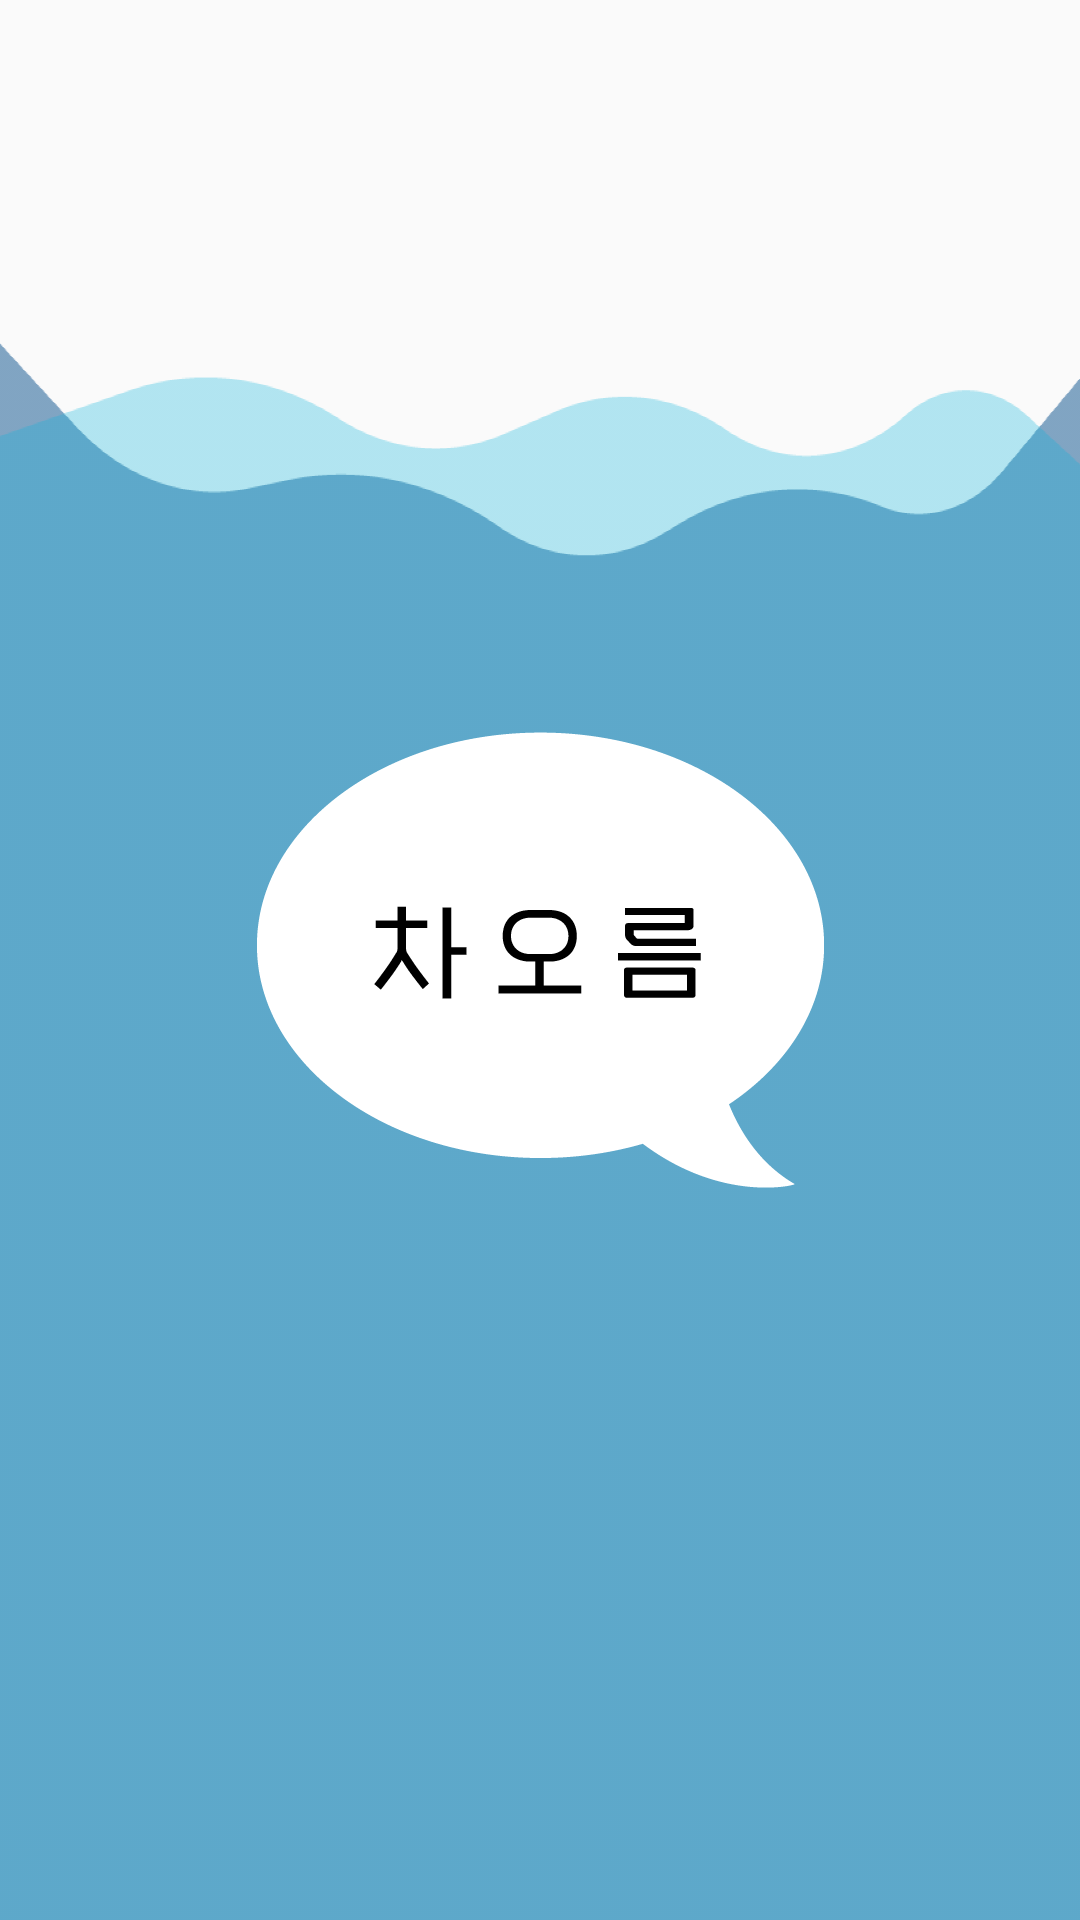

Android layout source for this screen:
<!-- AndroidManifest.xml: activity theme SplashTheme -->
<!-- res/layout/activity_splash.xml -->
<?xml version="1.0" encoding="utf-8"?>
<androidx.constraintlayout.widget.ConstraintLayout
    xmlns:android="http://schemas.android.com/apk/res/android"
    xmlns:app="http://schemas.android.com/apk/res-auto"
    xmlns:tools="http://schemas.android.com/tools"
    android:layout_width="match_parent"
    android:layout_height="match_parent"
    tools:context=".SplashActivity">

    <ImageView
        android:layout_width="wrap_content"
        android:layout_height="wrap_content"
        android:layout_marginTop="127dp"
        android:background="@drawable/wathersplash"
        app:layout_constraintBottom_toBottomOf="parent"
        app:layout_constraintEnd_toEndOf="parent"
        app:layout_constraintHorizontal_bias="0.0"
        app:layout_constraintStart_toStartOf="parent"
        app:layout_constraintTop_toTopOf="parent"
        app:layout_constraintVertical_bias="0.1" />

    <ImageView
        android:layout_width="567px"
        android:layout_height="456px"
        android:background="@drawable/boxsplashimg"
        app:layout_constraintStart_toStartOf="parent"
        app:layout_constraintTop_toTopOf="parent"
        app:layout_constraintBottom_toBottomOf="parent"
        app:layout_constraintEnd_toEndOf="parent" />

</androidx.constraintlayout.widget.ConstraintLayout>
<!-- resources referenced by this layout -->
<resources>
  <!-- drawable boxsplashimg: png bitmap (drawable, 18417 bytes) -->
  <!-- drawable wathersplash: png bitmap (drawable, 42737 bytes) -->
  <style name="SplashTheme" parent="Theme.AppCompat.Light.DarkActionBar">
          <item name="windowNoTitle">true</item>
          <item name="windowActionBar">false</item>
      </style>
</resources>
